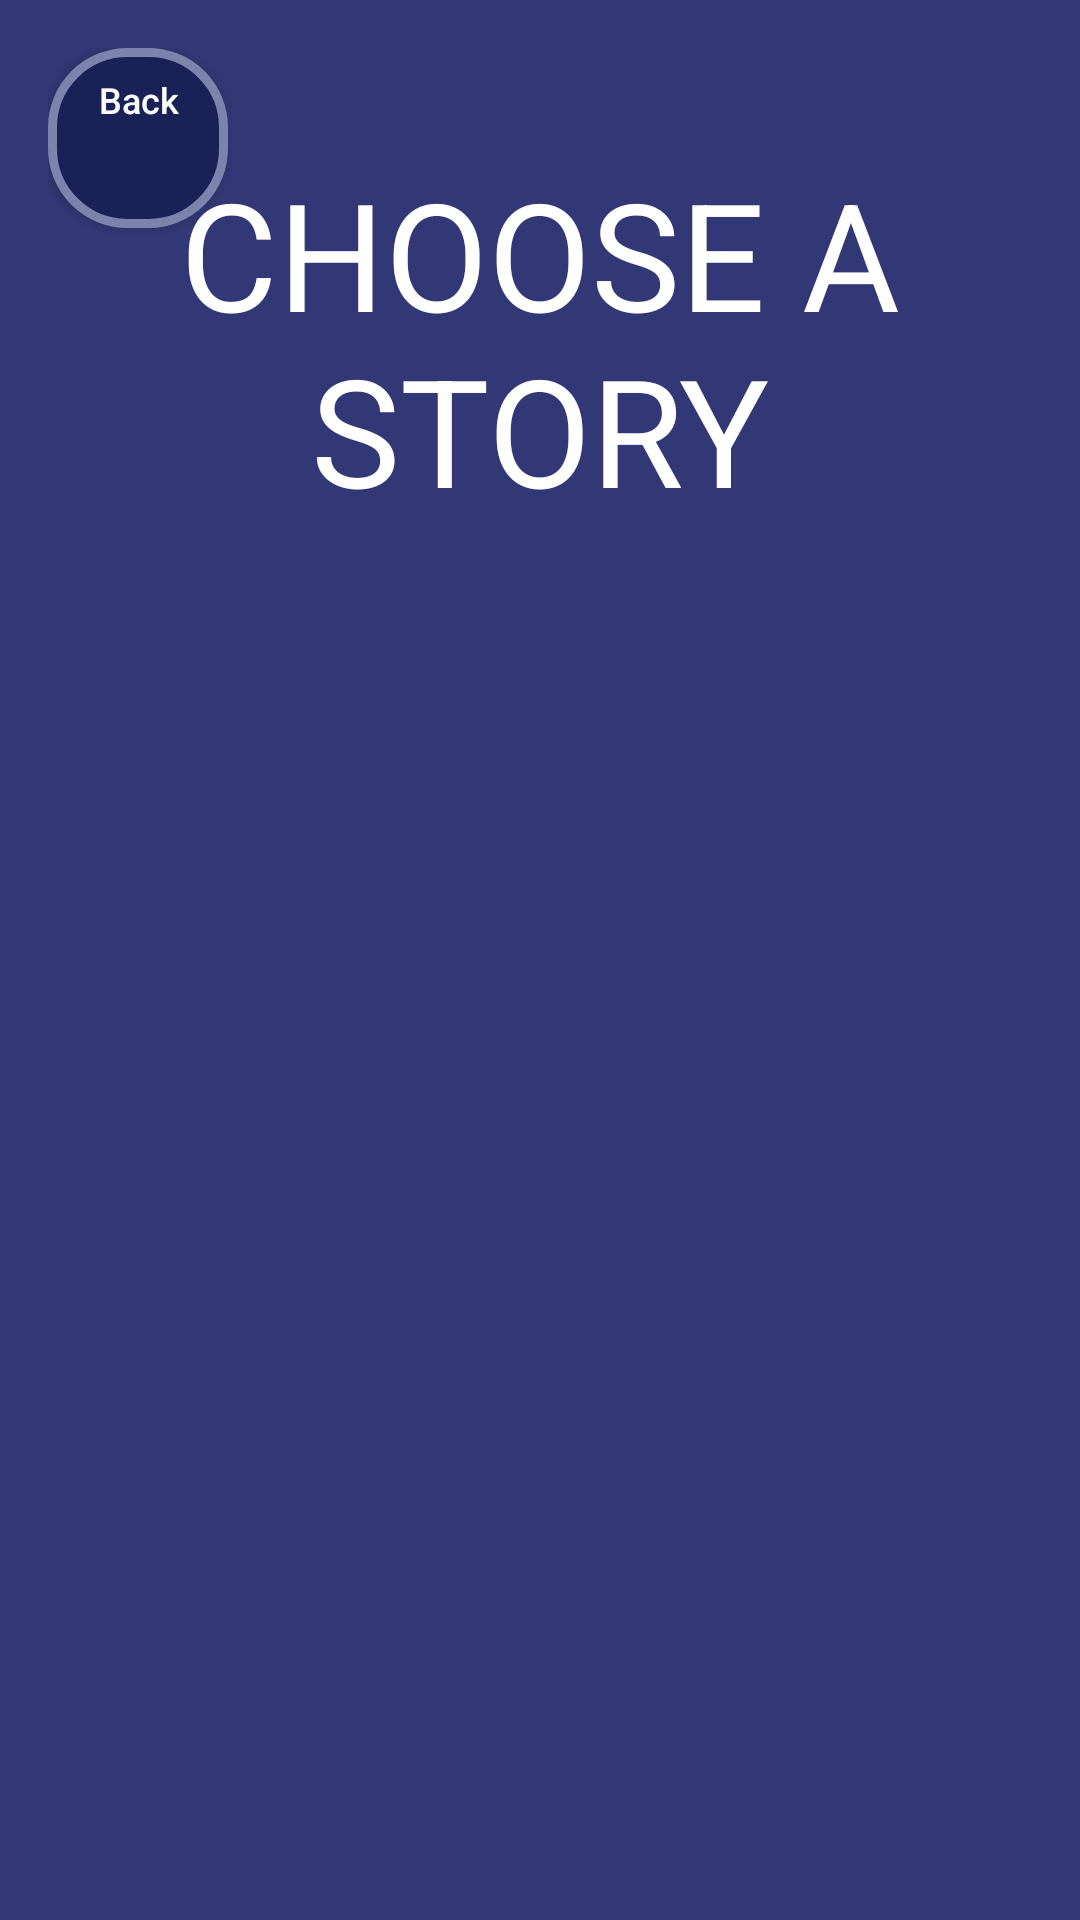

The Android layout XML behind this screen, and the referenced resources:
<!-- AndroidManifest.xml: application theme AppTheme -->
<!-- res/layout/activity_choose_story.xml -->
<?xml version="1.0" encoding="utf-8"?>
<RelativeLayout xmlns:android="http://schemas.android.com/apk/res/android"
    xmlns:tools="http://schemas.android.com/tools"
    android:layout_width="match_parent"
    android:layout_height="match_parent"
    android:paddingBottom="16dp"
    android:paddingLeft="16dp"
    android:paddingRight="16dp"
    android:paddingTop="16dp"
    tools:context="com.example.frazzle.appforasc.ChooseStory"
    android:background="@color/BackgroundBlue"
    android:id="@+id/chooseStoryAct">

    <TextView
        style="@style/TitleText"
        android:text="@string/ChooseStoryTitle"
        android:id="@+id/titleText" />

    <ListView
        android:layout_width="800dp"
        android:layout_height="400dp"
        android:layout_centerHorizontal="true"
        android:layout_below="@+id/titleText"
        android:layout_marginTop="100dp"
        android:id="@+id/storyList"
        />


    <Button
        style="@style/BackButton"
        android:id="@+id/closeButton"
        android:onClick="closeWindow"/>

</RelativeLayout>
<!-- resources referenced by this layout -->
<resources>
  <color name="BackgroundBlue">#323875</color>
  <string name="ChooseStoryTitle">CHOOSE A STORY</string>
  <style name="BackButton">
          <item name="android:textColor">#fff</item>
          <item name="android:background">@drawable/roundbutton</item>
          <item name="android:textAllCaps">false</item>
          <item name="android:text">Back</item>
          <item name="android:textSize">12sp</item>
          <item name="android:layout_height">60dp</item>
          <item name="android:layout_width">60dp</item>
          <item name="android:drawableTop">@drawable/backarrow2</item>
          <item name="android:gravity">center_horizontal</item>
          <item name="android:paddingTop">9dp</item>
          <item name="android:paddingLeft">1dp</item>
          <item name="android:layout_x">0dp</item>
      </style>
  <style name="TitleText">
          <item name="android:layout_width">650dp</item>
          <item name="android:layout_height">wrap_content</item>
          <item name="android:layout_marginTop">30dp</item>
          <item name="android:textSize">50sp</item>
          <item name="android:layout_alignParentTop">true</item>
          <item name="android:layout_centerHorizontal">true</item>
          <item name="android:textColor">#FFF</item>
          <item name="android:padding">5dp</item>
          <item name="android:gravity">center</item>
  
      </style>
  <style name="AppTheme" parent="Theme.AppCompat.Light.DarkActionBar">
          
          <item name="colorPrimary">@color/colorPrimary</item>
          <item name="colorPrimaryDark">@color/colorPrimaryDark</item>
          <item name="colorAccent">@color/colorAccent</item>
      </style>
  <!-- drawable roundbutton (drawable) -->
  <?xml version="1.0" encoding="utf-8"?>
  <shape xmlns:android="http://schemas.android.com/apk/res/android" android:shape="rectangle" >
      <solid android:color="#182257" />
      <stroke
          android:width="3dip"
          android:color="#7C84AE"/>
      <corners
          android:radius="25dp"   >
      </corners>
  </shape>
  <color name="colorPrimary">#3F51B5</color>
  <color name="colorPrimaryDark">#303F9F</color>
  <color name="colorAccent">#FF4081</color>
</resources>
